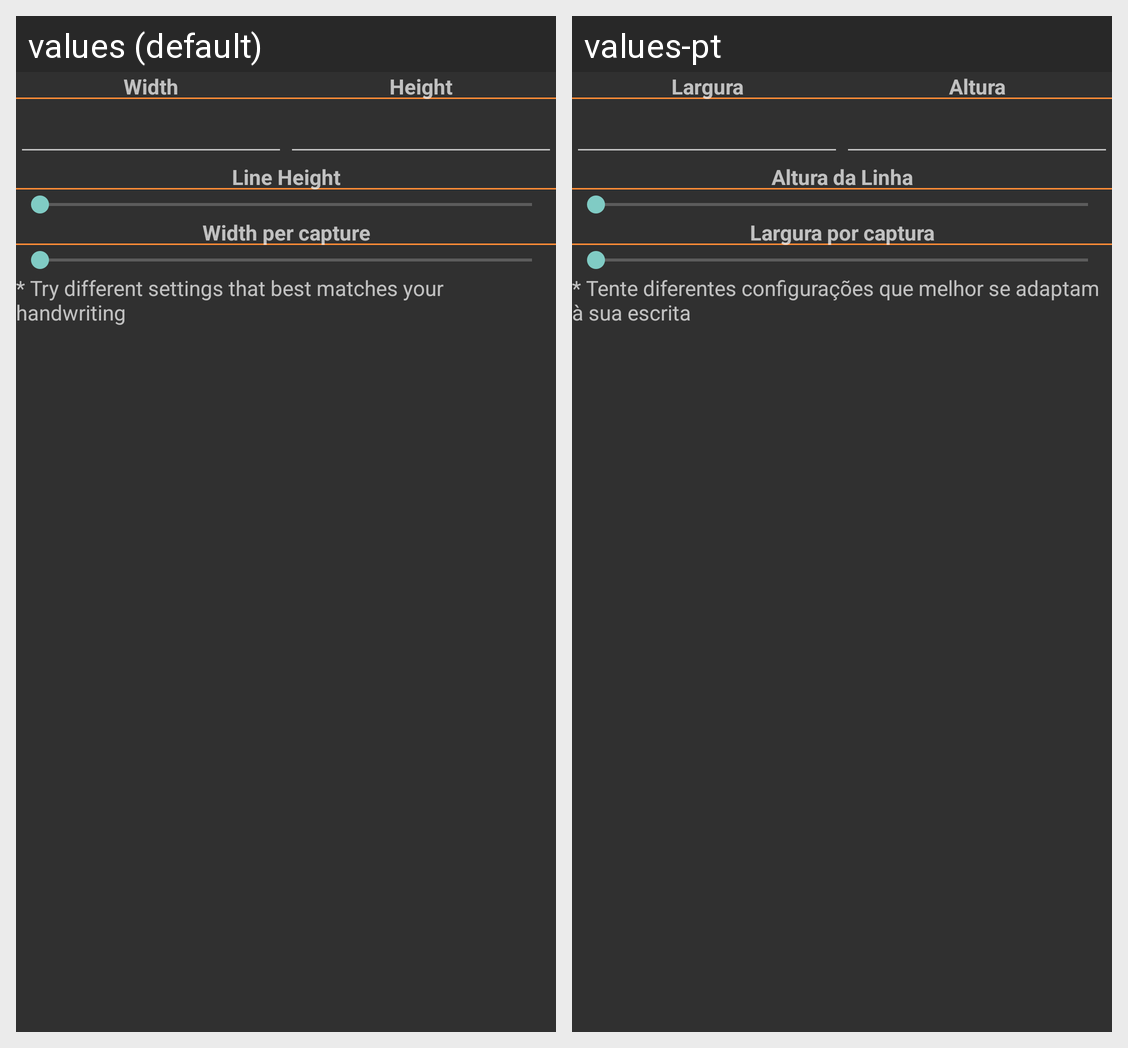

This grid shows one Android layout under two languages. Give, for every string resource on the screen, its name, the default text and each shown locale's text.
Android screen res/layout/dialog_render_note.xml rendered under 2 locales, left to right: values (default), values-pt. Device: Nexus 5 (rendered at 1080×1920; each locale shown at half size, 540×960, under a caption strip naming it); theme AppTheme.
Strings drawn on this screen, with the default value and each locale's value (text and hints the layout hard-codes, and strings that could not be matched under every locale, appear in the picture but are not listed):

width
  values: Width
  values-pt: Largura

height
  values: Height
  values-pt: Altura

line_height
  values: Line Height
  values-pt: Altura da Linha

width_per_capture
  values: Width per capture
  values-pt: Largura por captura

lh_wc_tip
  values: * Try different settings that best matches your handwriting
  values-pt: * Tente diferentes configurações que melhor se adaptam à sua escrita
